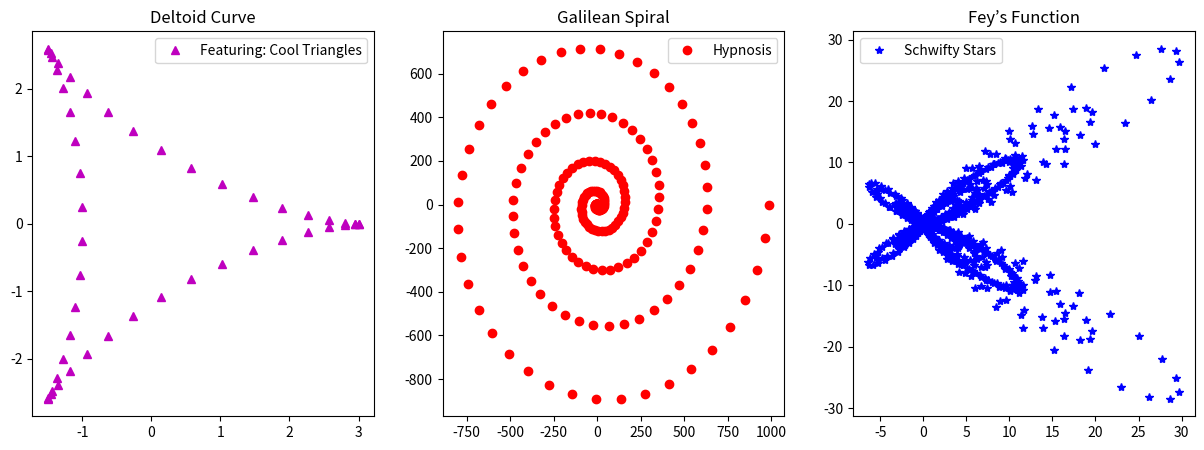

Write the Python code that produced this figure.

import numpy as np
import math
import matplotlib.pyplot as plt
from numpy import linspace

theta =np.linspace( 0,2*np.pi)
x= 2*np.cos(theta) + np.cos(2*theta)
y= 2*np.sin(theta) - np.sin(2*theta)





phi =np.linspace(0,10*np.pi, num= 200)

def f(phi):
    return phi**2


r= f(phi)
x1 =r*np.cos(phi) 
y1 =r*np.sin(phi) 






import numpy as np
import math
import matplotlib.pyplot as plt
from numpy import linspace




Phi =np.linspace(0,24*np.pi, num = 2000)


r=np.exp(np.cos(Phi) - 2*np.cos(4*Phi) +( np.sin(Phi/12)**5))

x2=r*np.cos(Phi) 
y2=r*np.sin(Phi) 



plt.figure(figsize=(15,5))
plt.subplot (1,3,1)
plt.plot (x,y,'m^',label='Featuring: Cool Triangles')
plt.title('Deltoid Curve')
plt.legend()



plt.subplot (1,3,2)
plt.plot (x1,y1,'ro',label='Hypnosis')
plt.title('Galilean Spiral')
plt.legend()

plt.subplot (1,3,3)
plt.plot(x2,y2,'b*', label='Schwifty Stars')
plt.title('Fey’s Function')
plt.legend()

plt.show()